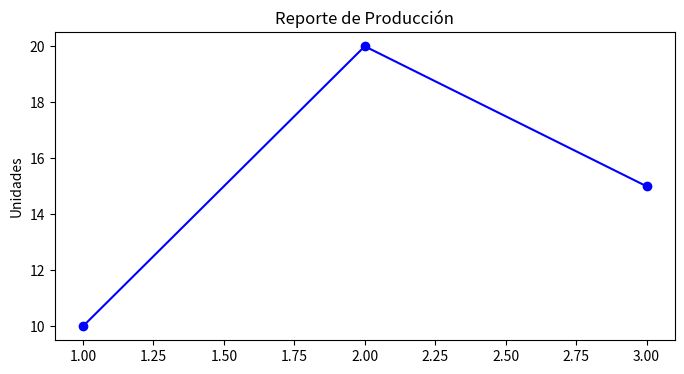

This figure's Python source: (Note: this script raises an exception after producing the figure.)
import matplotlib.pyplot as plt

# 1. Creamos un gráfico de prueba
plt.figure(figsize=(8, 4))
plt.plot([1, 2, 3], [10, 20, 15], color='blue', marker='o')
plt.title("Reporte de Producción")
plt.ylabel("Unidades")

# ==========================================
# EL BLOQUE DE EXPORTACIÓN (Antes del show)
# ==========================================

# Parámetro clave transversal: bbox_inches='tight'
# Obliga a Matplotlib a calcular el "Bounding Box" (la caja de la imagen) 
# abrazando todos los textos. Si no lo pones, los títulos largos o las 
# etiquetas rotadas del eje X quedarán cortadas por la mitad en la foto final.

# Opción A: PNG (Rasterizado / Mapa de Bits)
# Ideal para: PowerPoint, Word, correos electrónicos o impresión física.
# Parámetro técnico: dpi=300 (Puntos por pulgada). Es el estándar internacional 
# para calidad de imprenta. Si omites el DPI, se guardará a 72 o 100 DPI (se verá borroso).
plt.savefig("graficos/reporte_impresion.png", format='png', dpi=300, bbox_inches='tight')

# Opción B: SVG (Vectorial / Matemático)
# Ideal para: Páginas web, aplicaciones interactivas o diseño gráfico (Illustrator/Figma).
# No usa DPI porque no está hecho de píxeles, sino de fórmulas matemáticas. 
# Puedes hacerle zoom infinito sin que se pixele.
plt.savefig("graficos/reporte_web.svg", format='svg', bbox_inches='tight')

# Opción C: PDF (Vectorial Empaquetado)
# Ideal para: Informes formales, adjuntos gerenciales o entregables académicos.
# Al igual que el SVG, el PDF guarda los gráficos de forma vectorial, garantizando
# texto nítido sin importar cuánto zoom haga el gerente.
plt.savefig("reporte_ejecutivo.pdf", format='pdf', bbox_inches='tight')

# ==========================================
# RENDERIZADO FINAL
# ==========================================
plt.show() # Ahora sí, mostramos en pantalla y vaciamos la memoria.
